Image classification data set "splits" (amremad2210/Vehicle-Classification on GitHub). Class labels (6): passenger car, class 08 four or less axle single trailer, five axle tractor semitrailer, class 10 six or more axle single trailer, class 11 five or less axle multi trailer, class 13 seven or more axle multi trailer.

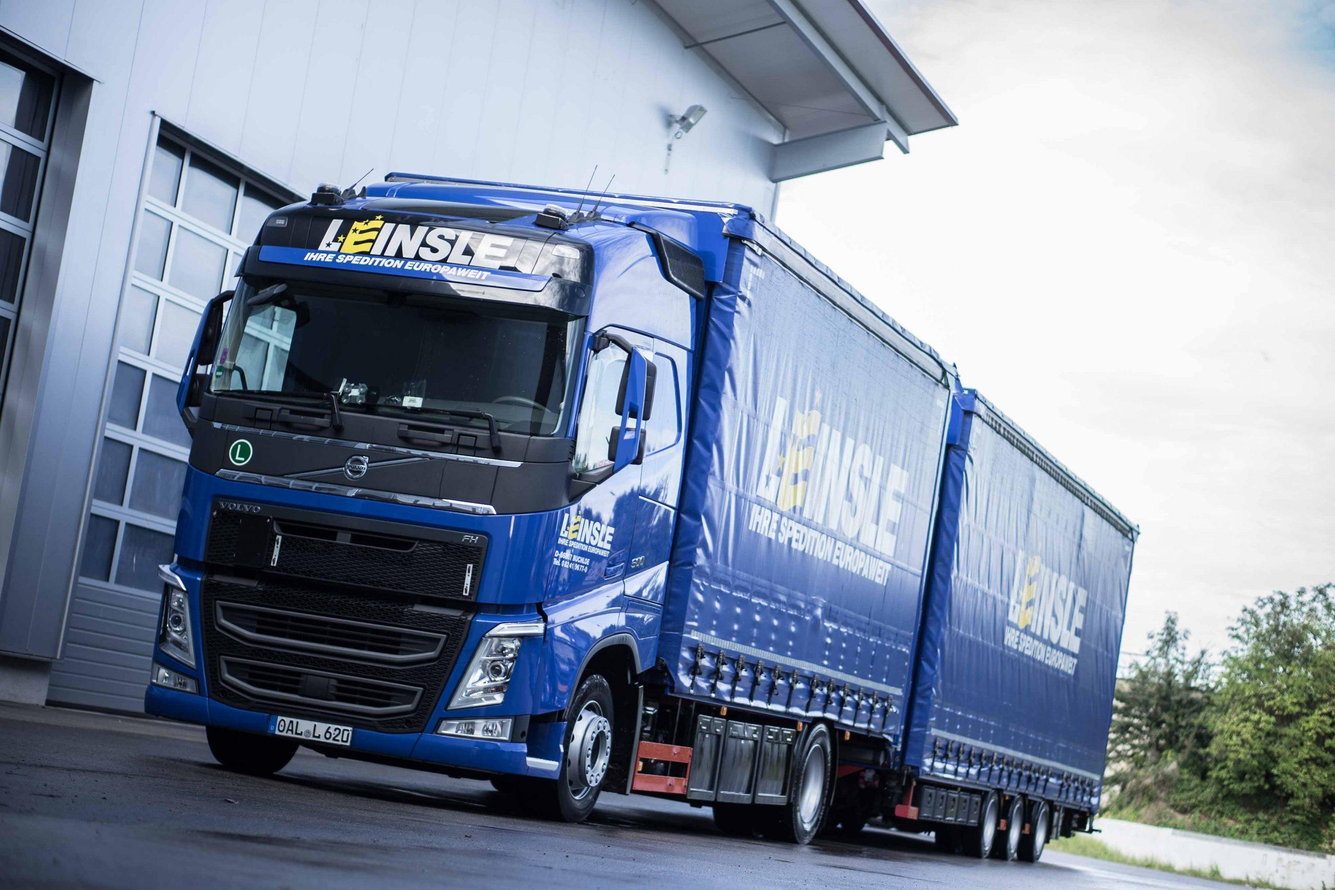
Label: class 11 five or less axle multi trailer

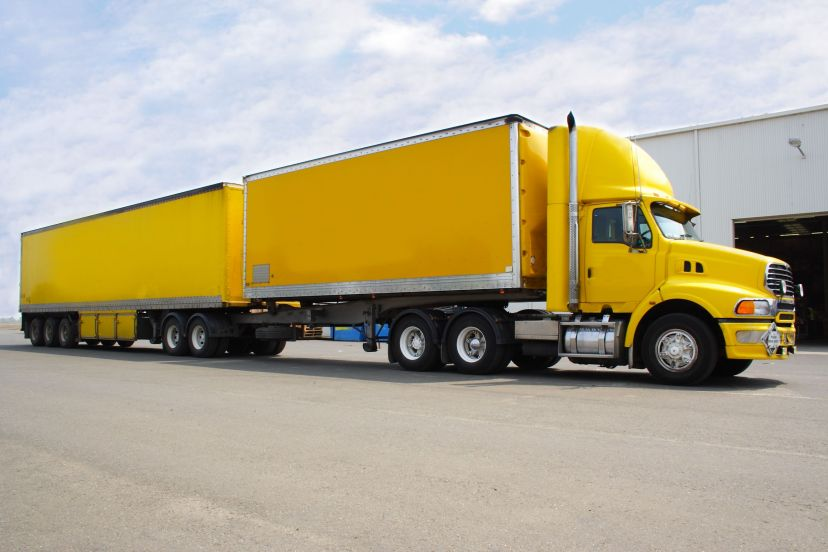
Label: class 13 seven or more axle multi trailer

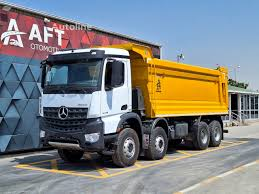
Label: class 08 four or less axle single trailer

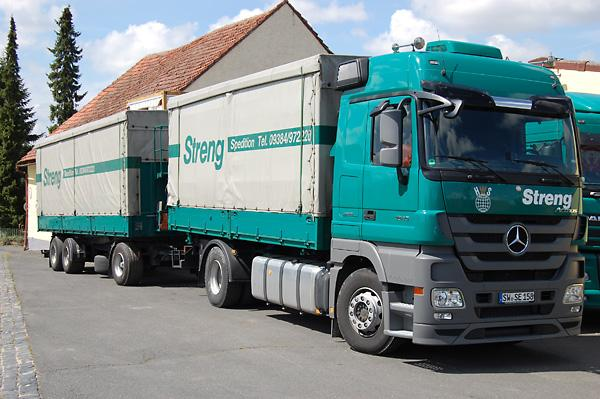
Label: class 11 five or less axle multi trailer

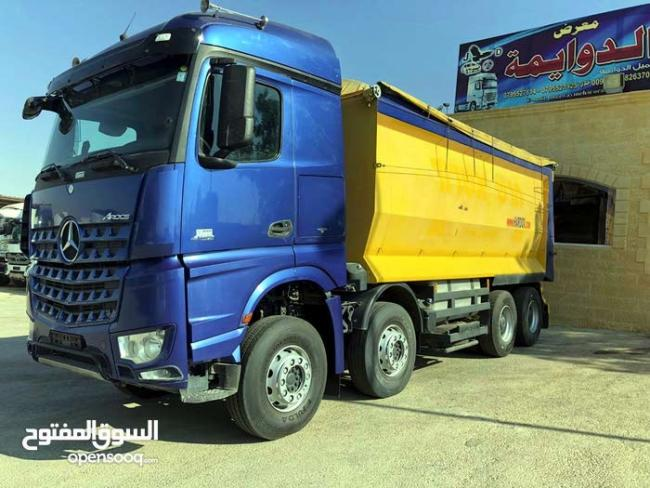
Label: class 08 four or less axle single trailer

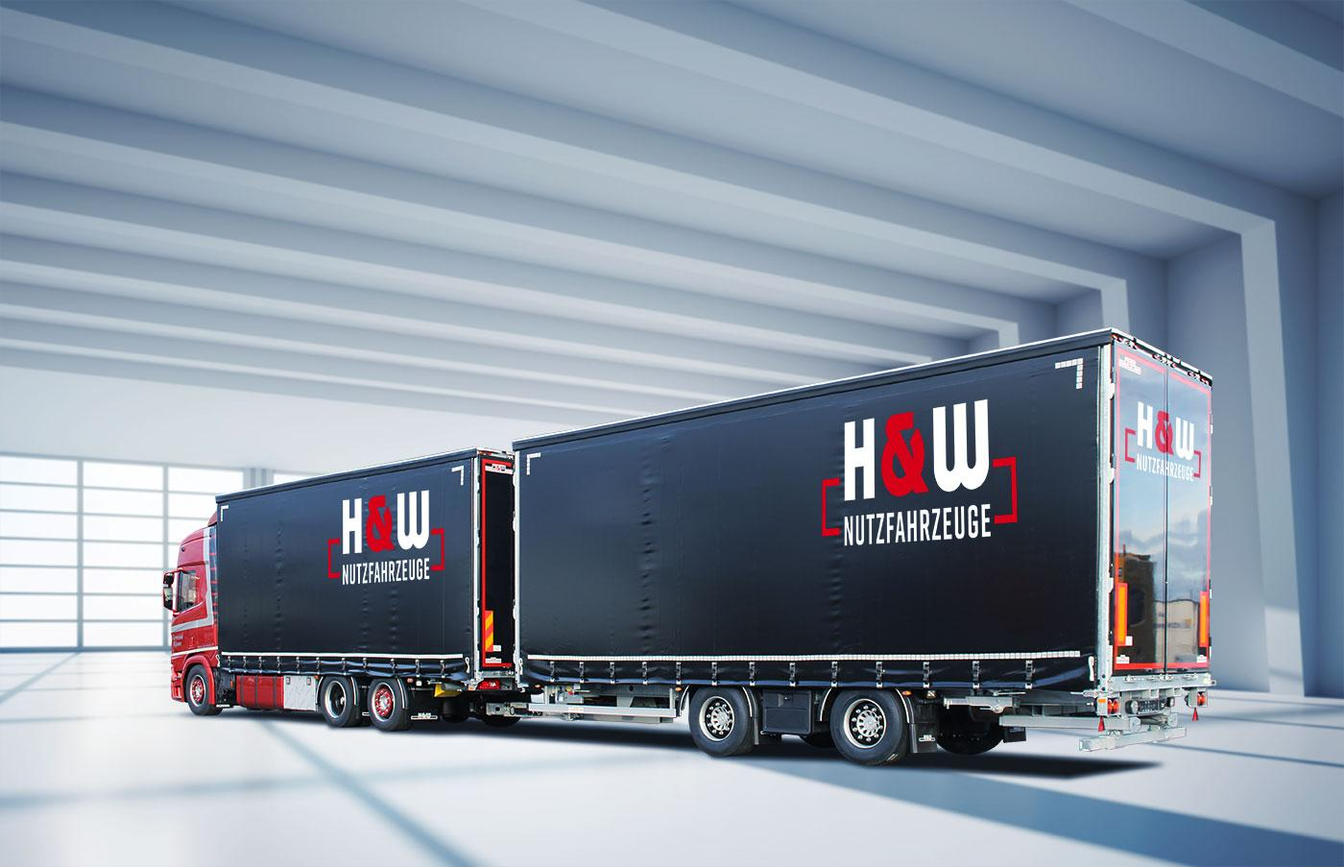
Label: class 11 five or less axle multi trailer
